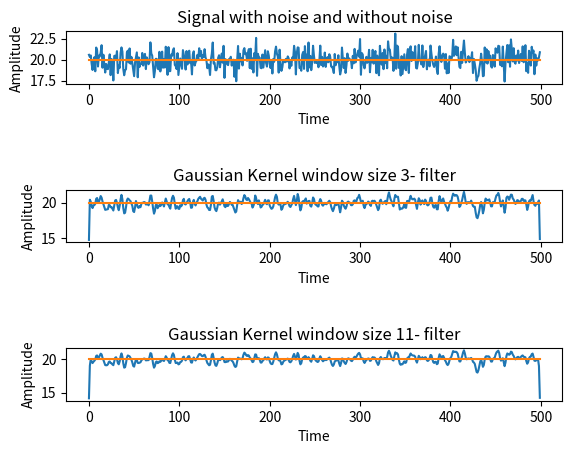

This chart was generated by the following Python code:
from pylab import *
import numpy as np
from numpy import pi,exp
import matplotlib.pyplot as plt
x_new=[]
variance=1
MU=0
SD=np.sqrt(variance)
var=np.arange(500)
for u in range(len(var)):
  x_new.append(20)
s = np.random.normal(MU, SD, 500)
sig=x_new+s
figure, axis = plt.subplots(3, 1)

plt.subplots_adjust(hspace=2)
axis[0].set_title('Signal with noise and without noise')
axis[0].plot(var,sig,var,x_new)
axis[0].set_xlabel('Time')
axis[0].set_ylabel('Amplitude')

def gaussian_conv(A,B):
  len1=np.size(A)
  len2=np.size(B)
  value = np.zeros(len1 + len2 -1)
  for v in np.arange(len1):
    for w in np.arange(len2):
      value[v+w] = value[v+w] + A[v]*B[w]
  return value

window_3=[0.27901,0.44198,0.27901]

conv_func=gaussian_conv(sig,window_3)
len_conv=len(conv_func)-1
conv_func=conv_func[1:len_conv]

axis[1].set_title('Gaussian Kernel window size 3- filter')
axis[1].plot(var,conv_func,var,x_new)
axis[1].set_xlabel('Time')
axis[1].set_ylabel('Amplitude')

window_11=[0.000003,0.000229,0.005977,0.060598,0.24173,0.382925,0.24173,0.060598,0.005977,0.000229,0.000003]

conv_func1=gaussian_conv(sig,window_11)
len_conv=len(conv_func1)-5
conv_func1=conv_func1[5:len_conv]

axis[2].set_title('Gaussian Kernel window size 11- filter')
axis[2].plot(var,conv_func1,var,x_new)
axis[2].set_xlabel('Time')
axis[2].set_ylabel('Amplitude')
plt.show()
